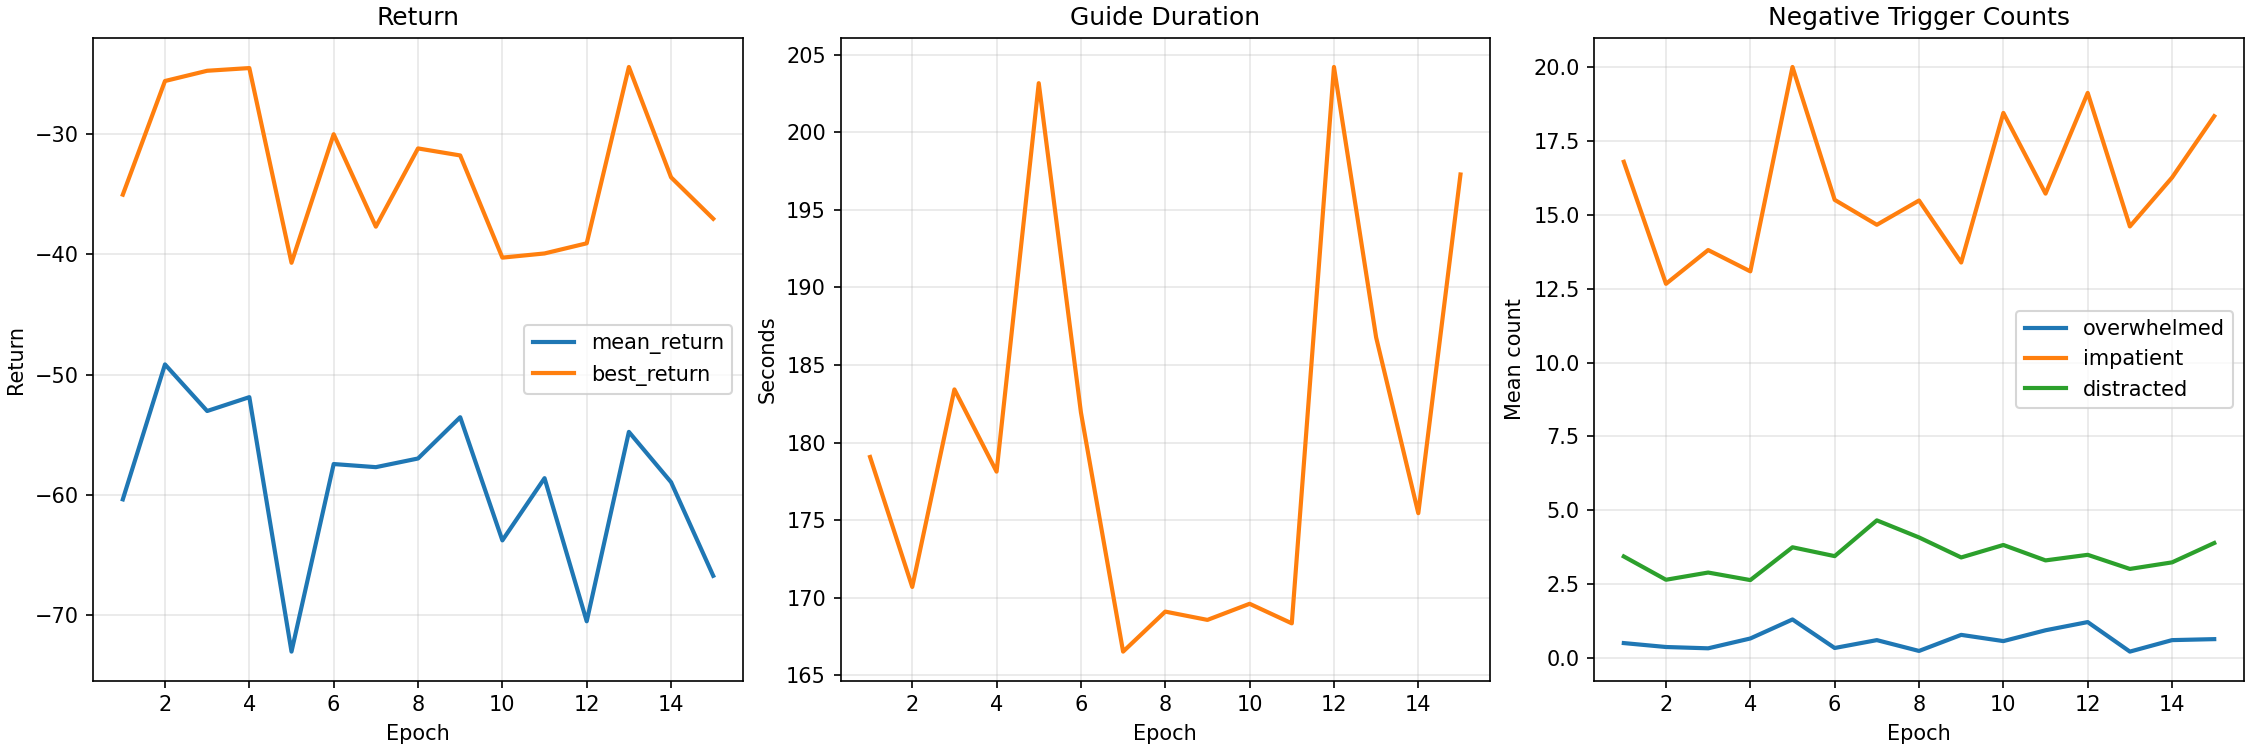

Values plotted in this chart, from the file beside it:
epoch, mean_return, best_return, std_0, std_1, std_2, std_3, std_4, distribution_entropy, mean_duration_seconds, mean_overwhelmed_triggers, mean_impatient_triggers, mean_distracted_triggers
1, -60.37, -35.05, 0.4, 0.6, 0.8, 0.1, 0.08, 0.6161, 179.1, 0.5, 16.8, 3.433
2, -49.16, -25.61, 0.4191, 0.3323, 0.6086, 0.03341, 0.01831, -2.772, 170.7, 0.3667, 12.67, 2.644
3, -53.03, -24.76, 0.3801, 0.2902, 0.219, 0.01498, 0.02362, -4.575, 183.4, 0.3222, 13.81, 2.889
4, -51.88, -24.53, 0.1533, 0.2367, 0.3317, 0.03666, 0.01966, -4.56, 178.1, 0.6556, 13.09, 2.633
5, -73.03, -40.71, 0.06671, 0.1952, 0.309, 0.04213, 0.009735, -6.22, 203.2, 1.3, 20.01, 3.744
6, -57.44, -30.03, 0.1204, 0.07749, 0.05094, 0.009253, 0.001976, -11.47, 181.9, 0.3333, 15.51, 3.444
7, -57.7, -37.71, 0.05655, 0.02538, 0.01763, 0.008305, 0.001105, -15.09, 166.5, 0.6, 14.67, 4.656
8, -56.98, -31.21, 0.03586, 0.02103, 0.01462, 0.002862, 0.001302, -16.82, 169.1, 0.2333, 15.49, 4.078
9, -53.55, -31.79, 0.01724, 0.02582, 0.01056, 0.002068, 0.0006011, -18.77, 168.6, 0.7778, 13.39, 3.4
10, -63.78, -40.28, 0.01628, 0.01531, 0.005413, 0.002715, 0.0006231, -19.71, 169.6, 0.5667, 18.46, 3.822
11, -58.61, -39.94, 0.02593, 0.01501, 0.00399, 0.005643, 0.0002544, -19.73, 168.4, 0.9333, 15.72, 3.3
12, -70.51, -39.09, 0.01808, 0.01142, 0.003743, 0.007169, 0.000209, -20.39, 204.2, 1.211, 19.13, 3.489
13, -54.77, -24.44, 0.02066, 0.005904, 0.001415, 0.002561, 9.164695380553668e-05, -23.74, 186.8, 0.2111, 14.61, 3.011
14, -58.95, -33.61, 0.009661, 0.002841, 0.000481, 0.001189, 7.850229018785964e-05, -27.24, 175.5, 0.6, 16.27, 3.233
15, -66.73, -37.06, 0.009, 0.00131, 0.0004509, 0.001412, 6.095869437336238e-05, -28.23, 197.3, 0.6333, 18.34, 3.889
